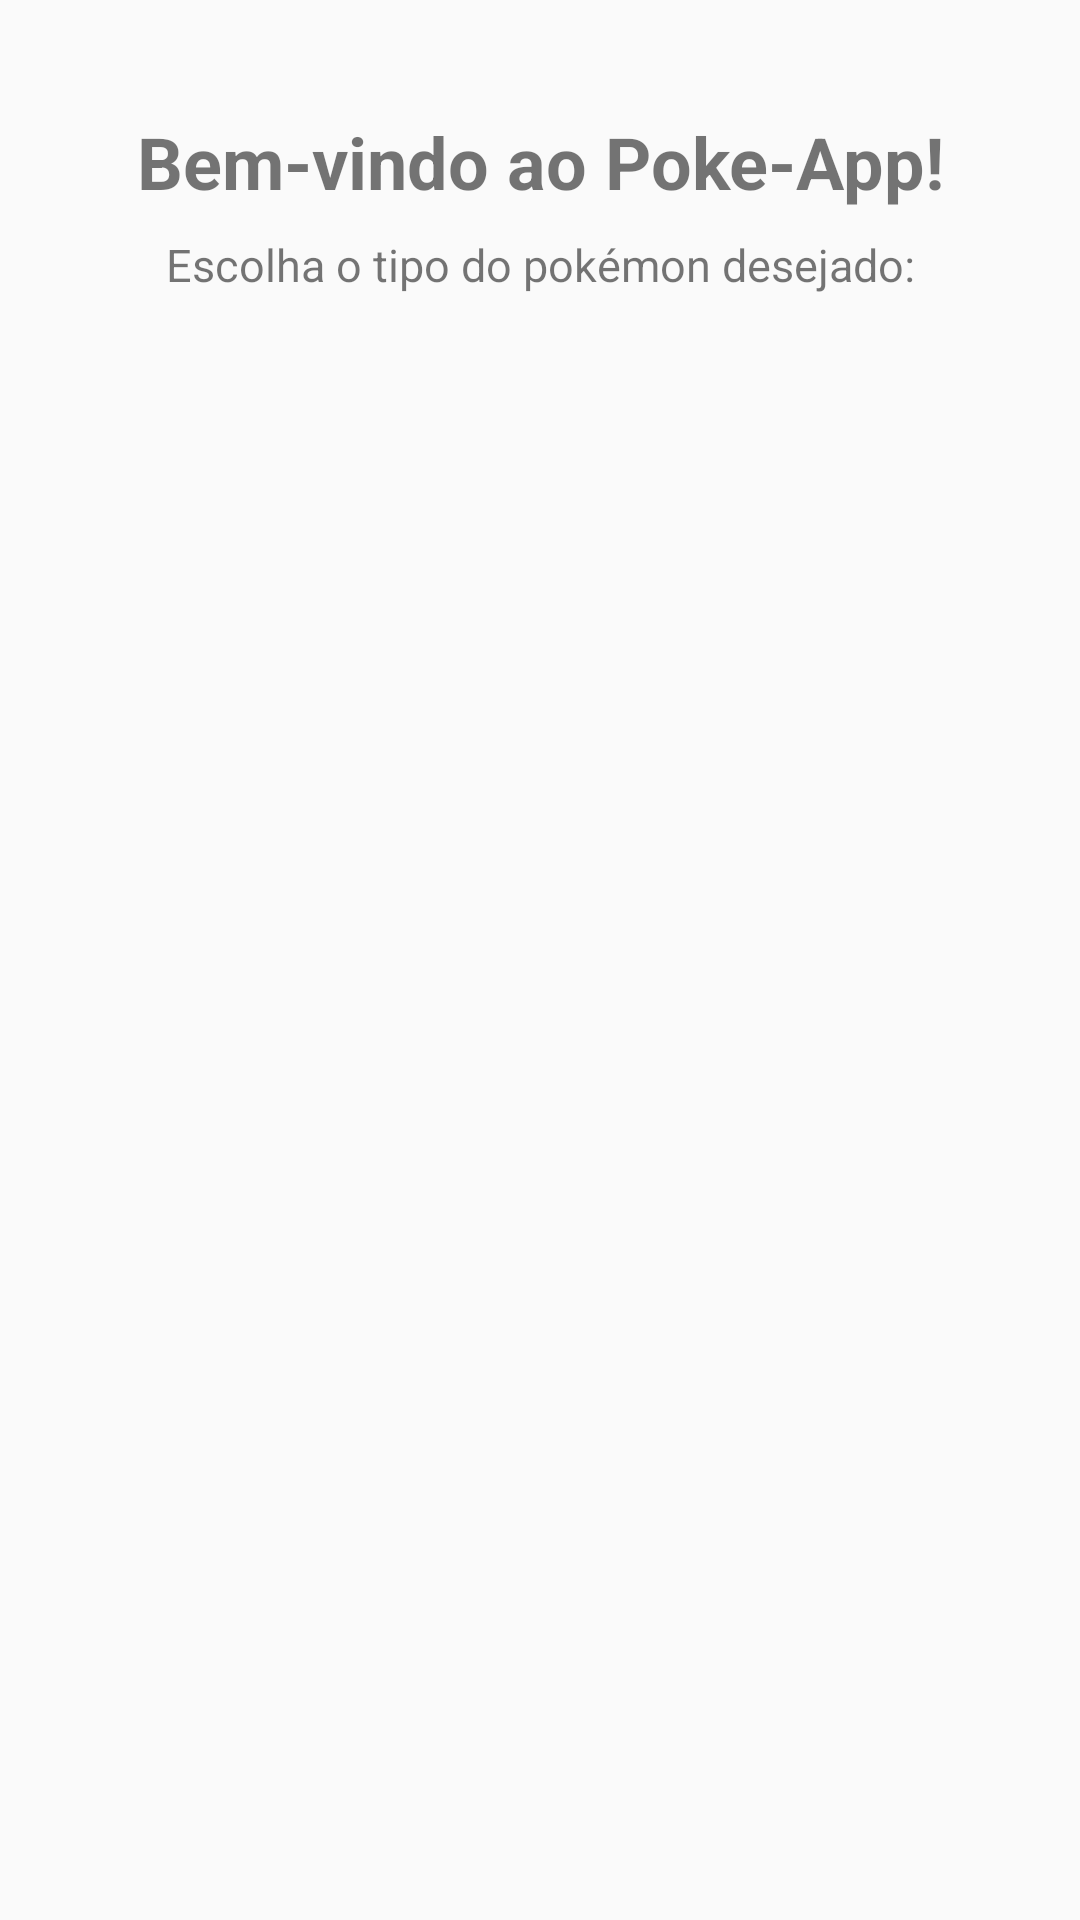

Produce the Android XML layout that renders to this screen, including the resource entries it uses.
<!-- AndroidManifest.xml: application theme AppTheme -->
<!-- res/layout/activity_main.xml -->
<?xml version="1.0" encoding="utf-8"?>
<android.support.constraint.ConstraintLayout
        xmlns:tools="http://schemas.android.com/tools"
        xmlns:app="http://schemas.android.com/apk/res-auto"
        xmlns:android="http://schemas.android.com/apk/res/android"
        android:layout_width="match_parent"
        android:layout_height="match_parent"
        android:background="@color/background"
        tools:context=".activities.MainActivity">

    <TextView
            android:layout_width="278dp"
            android:layout_height="wrap_content"
            android:text="@string/welcome"
            app:layout_constraintBottom_toBottomOf="parent"
            app:layout_constraintLeft_toLeftOf="parent"
            app:layout_constraintRight_toRightOf="parent"
            app:layout_constraintTop_toTopOf="parent" app:layout_constraintVertical_bias="0.062"
            android:textStyle="bold" android:textSize="24sp" android:id="@+id/textViewTitle"
            android:textAlignment="center"/>
    <TextView
            android:text="@string/choiceTypePokemon"
            android:layout_width="wrap_content"
            android:layout_height="wrap_content"
            app:layout_constraintLeft_toLeftOf="parent"
            app:layout_constraintRight_toRightOf="parent"
            android:id="@+id/textViewDescription" android:textSize="15sp"
            android:textAllCaps="false" android:textAlignment="center" android:layout_marginTop="8dp"
            app:layout_constraintTop_toBottomOf="@+id/textViewTitle"/>
    <ListView

            android:layout_width="wrap_content"
            android:layout_height="0dp"
            style="@style/Widget.AppCompat.Light.ListView.DropDown" android:id="@+id/listViewType"
            android:layout_marginTop="8dp" app:layout_constraintTop_toBottomOf="@+id/textViewDescription"
            android:layout_marginBottom="8dp" app:layout_constraintBottom_toBottomOf="parent"
            app:layout_constraintStart_toStartOf="parent"/>
</android.support.constraint.ConstraintLayout>
<!-- resources referenced by this layout -->
<resources>
  <string name="choiceTypePokemon">Escolha o tipo do pokémon desejado:</string>
  <string name="welcome">Bem-vindo ao Poke-App!</string>
  <style name="AppTheme" parent="Theme.AppCompat.Light.DarkActionBar">
          
          <item name="colorPrimary">@color/colorPrimary</item>
          <item name="colorPrimaryDark">@color/colorPrimaryDark</item>
          <item name="colorAccent">@color/colorAccent</item>
      </style>
  <color name="colorPrimary">#EF5350</color>
  <color name="colorPrimaryDark">#C62828</color>
  <color name="colorAccent">#D81B60</color>
</resources>
